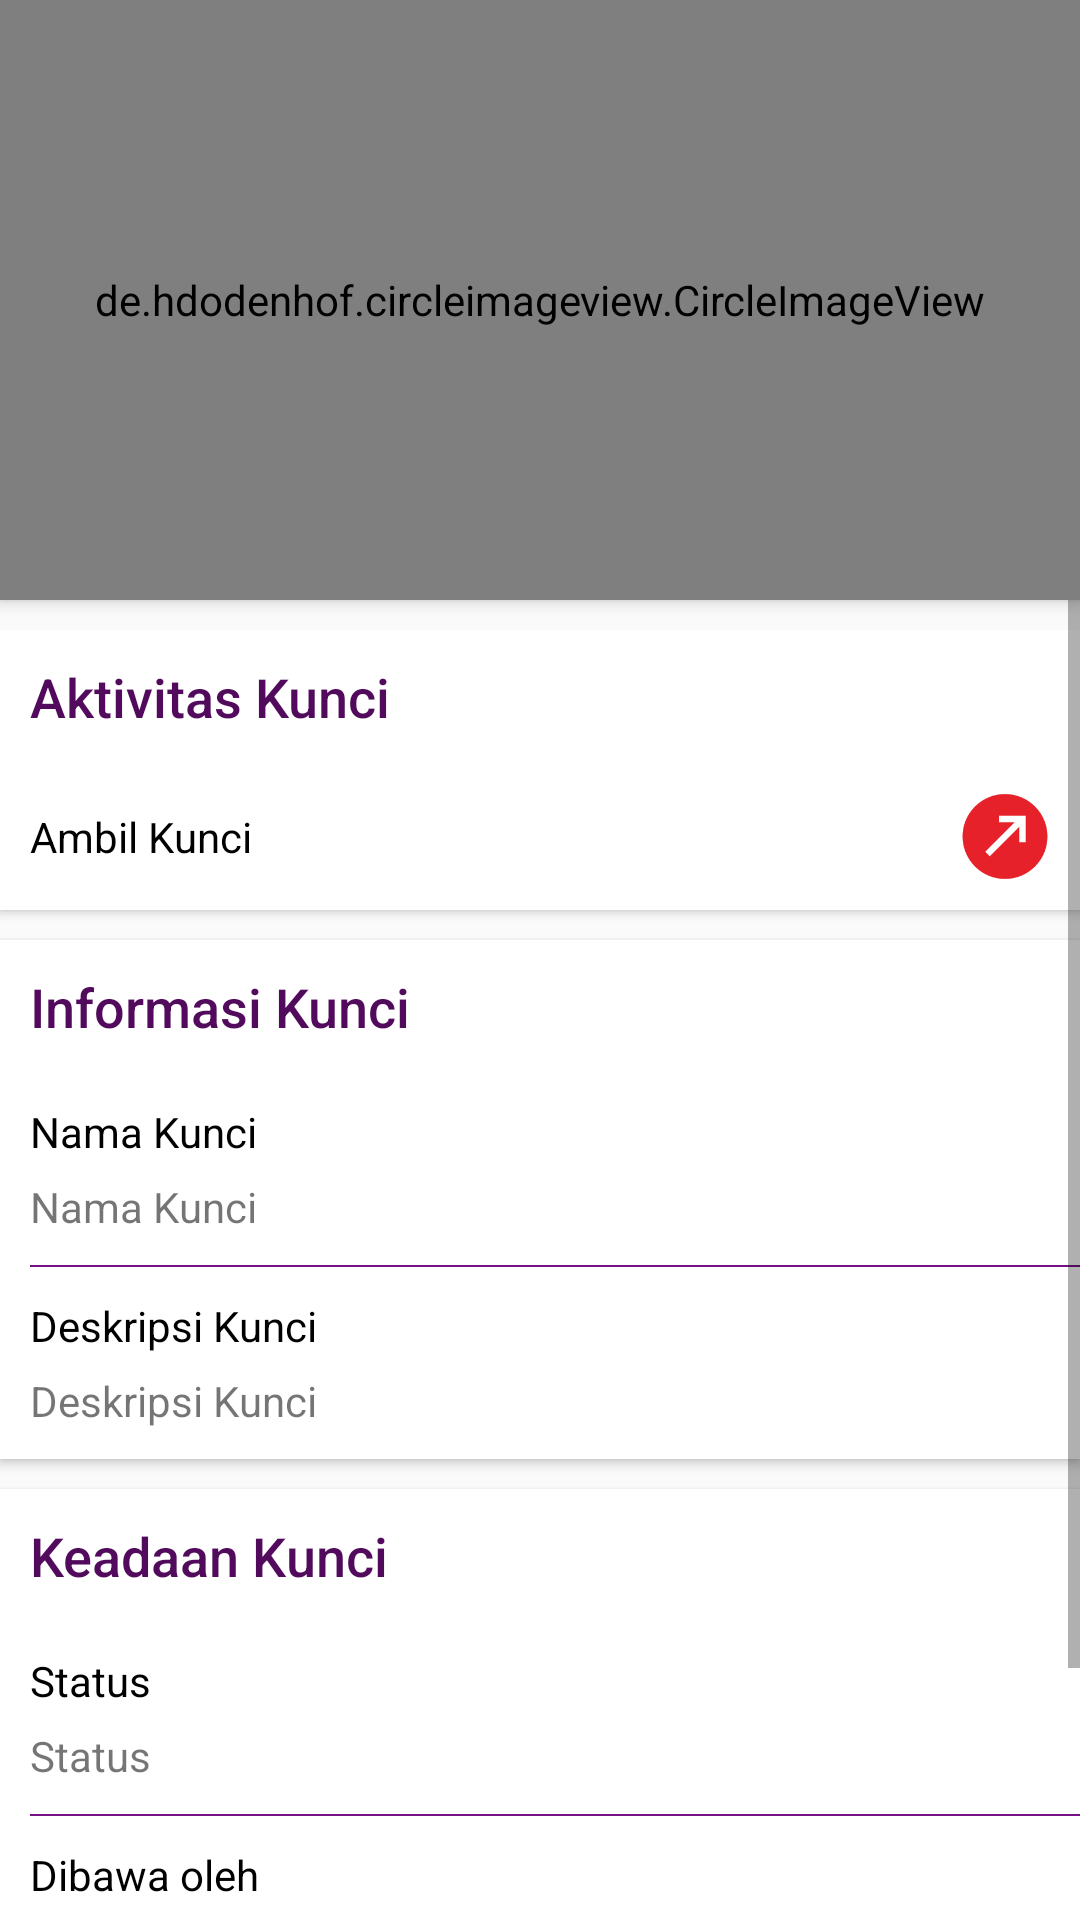

Android layout source for this screen:
<!-- AndroidManifest.xml: application theme AppTheme -->
<!-- res/layout/activity_detail_kunci.xml -->
<?xml version="1.0" encoding="utf-8"?>
<RelativeLayout xmlns:android="http://schemas.android.com/apk/res/android"
    xmlns:app="http://schemas.android.com/apk/res-auto"
    xmlns:tools="http://schemas.android.com/tools"
    android:layout_width="match_parent"
    android:layout_height="match_parent"
    tools:context="id.example.keysmanager.activity.DetailKunciActivity">


    <LinearLayout
        android:layout_width="match_parent"
        android:layout_height="match_parent"
        android:orientation="vertical">

        <LinearLayout
            android:layout_width="match_parent"
            android:layout_height="wrap_content"
            android:background="@color/warna_ungu"
            android:elevation="3dp">

            <de.hdodenhof.circleimageview.CircleImageView
                android:id="@+id/imageView"
                android:layout_width="match_parent"
                android:layout_height="200dp"
                android:padding="20dp"
                android:src="@drawable/ic_launcher"

                app:civ_border_color="#ffffff"
                app:civ_border_width="5dp"
                app:civ_fill_color="@color/abu2transparent" />
        </LinearLayout>

        <ScrollView
            android:layout_width="match_parent"
            android:layout_height="match_parent"
            >

            <LinearLayout
                android:layout_width="match_parent"
                android:layout_height="match_parent"
                android:layout_alignParentLeft="true"
                android:layout_alignParentStart="true"
                android:layout_below="@+id/imageView"
                android:layout_marginTop="10dp"
                android:orientation="vertical">

                <LinearLayout
                    android:id="@+id/aktivitas_layout"
                    android:layout_width="match_parent"
                    android:layout_height="match_parent"
                    android:layout_marginBottom="10dp"
                    android:background="@drawable/background"
                    android:elevation="2dp"
                    android:orientation="vertical">

                    <TextView
                        android:id="@+id/textView15"
                        android:layout_width="match_parent"
                        android:layout_height="wrap_content"
                        android:paddingBottom="10dp"
                        android:paddingLeft="10dp"
                        android:paddingTop="10dp"
                        android:text="Aktivitas Kunci"
                        android:textAppearance="@style/TextAppearance.AppCompat.Title"
                        android:textColor="@color/warna_ungu_Dark"
                        android:textSize="18dp" />

                    <LinearLayout
                        android:id="@+id/ambil_kembali_layout"
                        android:layout_width="match_parent"
                        android:layout_height="match_parent"
                        android:background="@drawable/background"
                        android:orientation="horizontal"
                        android:paddingLeft="10dp">

                        <TextView
                            android:id="@+id/aktivitas_kunci"
                            android:layout_width="match_parent"
                            android:layout_height="wrap_content"
                            android:layout_weight="1"
                            android:paddingBottom="15dp"
                            android:paddingTop="15dp"
                            android:text="Ambil Kunci"
                            android:textColor="#000000" />

                        <ImageView
                            android:id="@+id/imageView3"
                            android:layout_width="100dp"
                            android:layout_height="match_parent"
                            android:layout_weight="1"
                            android:padding="5dp"
                            app:srcCompat="@drawable/keluar_round" />
                    </LinearLayout>

                </LinearLayout>

                <LinearLayout
                    android:layout_width="match_parent"
                    android:layout_height="match_parent"
                    android:layout_marginBottom="10dp"
                    android:background="#ffffff"
                    android:elevation="2dp"
                    android:orientation="vertical"
                    android:paddingLeft="10dp">

                    <TextView
                        android:id="@+id/textView13"
                        android:layout_width="match_parent"
                        android:layout_height="wrap_content"
                        android:paddingBottom="10dp"
                        android:paddingTop="10dp"
                        android:text="Informasi Kunci"
                        android:textAppearance="@style/TextAppearance.AppCompat.Title"
                        android:textColor="@color/warna_ungu_Dark"
                        android:textSize="18dp" />

                    <TextView
                        android:id="@+id/textView3"
                        android:layout_width="match_parent"
                        android:layout_height="wrap_content"
                        android:paddingBottom="3dp"
                        android:paddingTop="10dp"
                        android:text="Nama Kunci"
                        android:textColor="#000000" />

                    <TextView
                        android:id="@+id/nama_kunci"
                        android:layout_width="match_parent"
                        android:layout_height="wrap_content"
                        android:paddingBottom="10dp"
                        android:paddingTop="3dp"
                        android:text="Nama Kunci" />

                    <View
                        android:layout_width="match_parent"
                        android:layout_height="0.5dp"
                        android:background="@color/warna_ungu">

                    </View>

                    <TextView
                        android:id="@+id/textView4"
                        android:layout_width="match_parent"
                        android:layout_height="wrap_content"
                        android:paddingBottom="3dp"
                        android:paddingTop="10dp"
                        android:text="Deskripsi Kunci"
                        android:textColor="#000000" />

                    <TextView
                        android:id="@+id/deskripsi_kunci"
                        android:layout_width="match_parent"
                        android:layout_height="wrap_content"
                        android:paddingBottom="10dp"
                        android:paddingRight="10dp"
                        android:paddingTop="3dp"
                        android:text="Deskripsi Kunci" />


                </LinearLayout>

                <LinearLayout
                    android:layout_width="match_parent"
                    android:layout_height="match_parent"
                    android:layout_marginBottom="10dp"
                    android:background="#ffffff"
                    android:elevation="2dp"
                    android:orientation="vertical"
                    android:paddingLeft="10dp">

                    <TextView
                        android:id="@+id/textView14"
                        android:layout_width="match_parent"
                        android:layout_height="wrap_content"
                        android:paddingBottom="10dp"
                        android:paddingTop="10dp"
                        android:text="Keadaan Kunci"
                        android:textAppearance="@style/TextAppearance.AppCompat.Title"
                        android:textColor="@color/warna_ungu_Dark"
                        android:textSize="18dp" />

                    <TextView
                        android:id="@+id/textView5"
                        android:layout_width="match_parent"
                        android:layout_height="wrap_content"
                        android:paddingBottom="3dp"
                        android:paddingTop="10dp"
                        android:text="Status"
                        android:textColor="#000000" />

                    <TextView
                        android:id="@+id/status_kunci"
                        android:layout_width="match_parent"
                        android:layout_height="wrap_content"
                        android:paddingBottom="10dp"
                        android:paddingTop="3dp"
                        android:text="Status" />

                    <View
                        android:layout_width="match_parent"
                        android:layout_height="0.5dp"
                        android:background="@color/warna_ungu">

                    </View>

                    <TextView
                        android:id="@+id/textView6"
                        android:layout_width="match_parent"
                        android:layout_height="wrap_content"
                        android:paddingBottom="3dp"
                        android:paddingTop="10dp"
                        android:text="Dibawa oleh"
                        android:textColor="#000000" />

                    <TextView
                        android:id="@+id/dibawa_oleh"
                        android:layout_width="match_parent"
                        android:layout_height="wrap_content"
                        android:paddingBottom="10dp"
                        android:paddingTop="3dp"
                        android:text="Oleh" />

                    <View
                        android:layout_width="match_parent"
                        android:layout_height="0.5dp"
                        android:background="@color/warna_ungu">

                    </View>

                    <TextView
                        android:id="@+id/textView2"
                        android:layout_width="match_parent"
                        android:layout_height="wrap_content"
                        android:paddingBottom="3dp"
                        android:paddingTop="10dp"
                        android:text="Pada tanggal/jam"
                        android:textColor="#000000" />

                    <TextView
                        android:id="@+id/waktu_kunci"
                        android:layout_width="match_parent"
                        android:layout_height="wrap_content"
                        android:paddingBottom="10dp"
                        android:paddingTop="3dp"
                        android:text="Waktu" />


                </LinearLayout>

            </LinearLayout>
        </ScrollView>
    </LinearLayout>

</RelativeLayout>
<!-- resources referenced by this layout -->
<resources>
  <color name="abu2transparent">#62dfdfdf</color>
  <color name="warna_ungu">#751184</color>
  <color name="warna_ungu_Dark">#520b5c</color>
  <!-- drawable background (drawable) -->
  <?xml version="1.0" encoding="utf-8"?>
  <selector xmlns:android="http://schemas.android.com/apk/res/android">
  <item android:state_pressed="true" android:drawable="@drawable/pressed"></item>
  <item android:state_focused="false" android:drawable="@drawable/normal"></item>
  </selector>
  <!-- drawable keluar_round: png bitmap (drawable, 7332 bytes) -->
  <style name="AppTheme" parent="Theme.AppCompat.Light.DarkActionBar">
          
          <item name="colorPrimary">@color/warna_ungu</item>
          <item name="colorPrimaryDark">@color/warna_ungu_Dark</item>
          <item name="colorAccent">@color/warna_ungu2</item>
          
          <item name="actionBarStyle">@style/AppBarOverlay</item>
          <item name="android:actionButtonStyle">@style/ActionButtonStyle</item>
      </style>
  <!-- drawable pressed (drawable) -->
  <?xml version="1.0" encoding="utf-8"?>
  <shape xmlns:android="http://schemas.android.com/apk/res/android">
  <solid android:color="#0a000000"></solid>
  </shape>
  <!-- drawable normal (drawable) -->
  <?xml version="1.0" encoding="utf-8"?>
  <shape xmlns:android="http://schemas.android.com/apk/res/android">
  <solid android:color="#ffffff"></solid>
  </shape>
  <color name="warna_ungu2">#be240728</color>
  <style name="AppBarOverlay" parent="Widget.AppCompat.Light.ActionBar.Solid">
          <item name="elevation">0dp</item>
      </style>
  <style name="ActionButtonStyle" parent="Widget.AppCompat.ActionButton">
          
      </style>
</resources>
